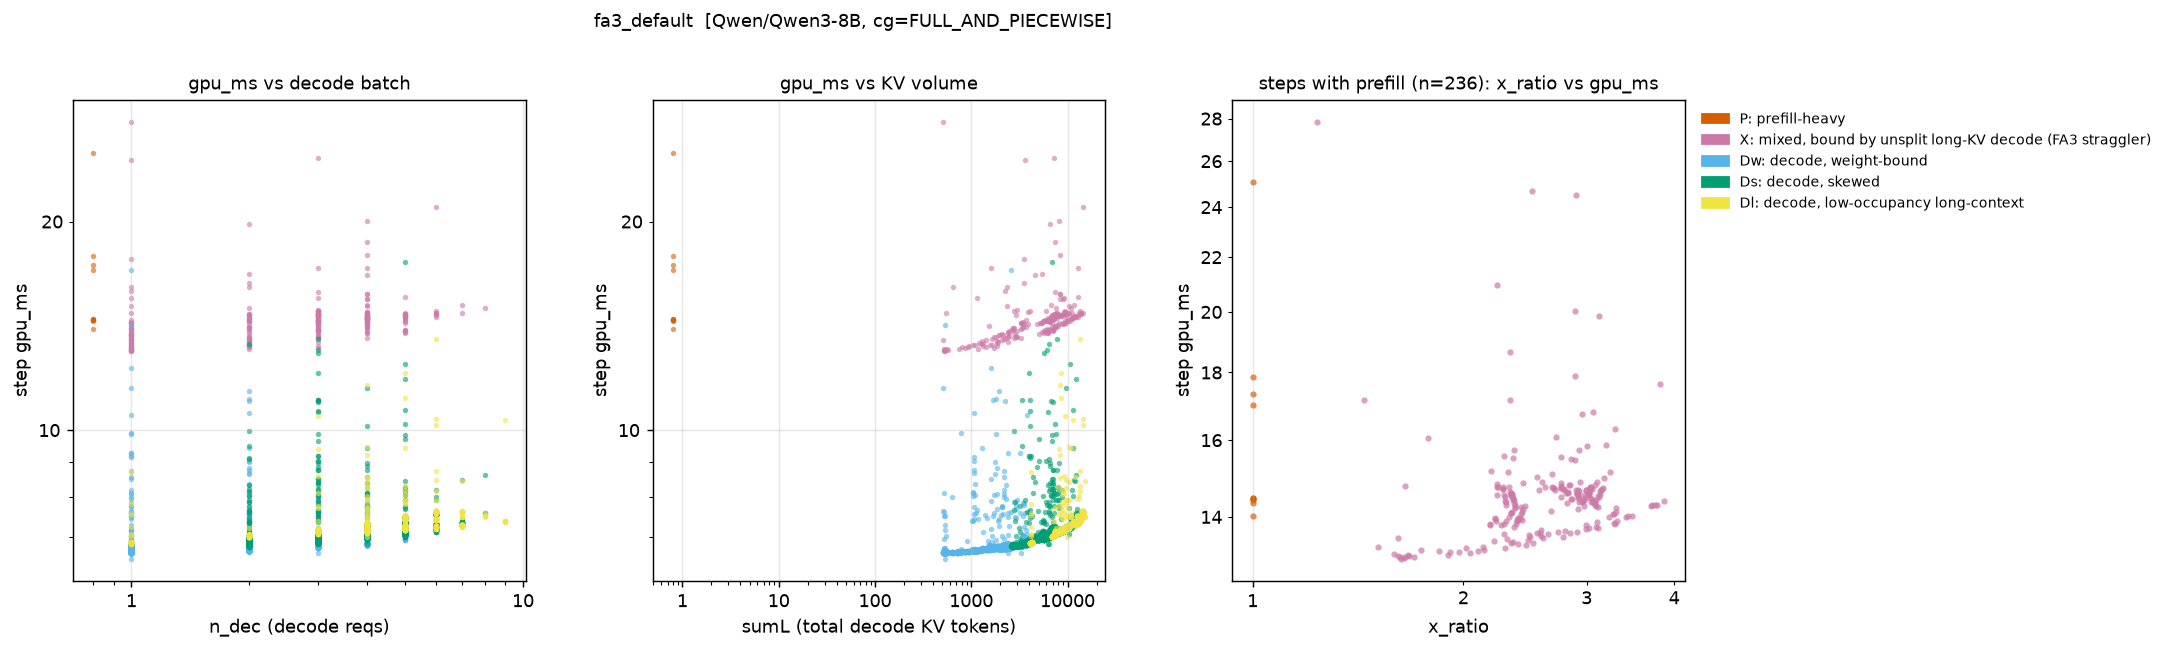

The file beside this chart, header and first rows:
step, regime, gpu_ms, n_dec, n_pre, sumL, x_ratio
4, P, 17, 0, 1, 0.0, 1.0
5, Dw, 6.677, 1, 0, 513.0, 1.0
6, Dw, 11.51, 1, 0, 514.0, 1.0
7, Dw, 6.655, 1, 0, 515.0, 1.0
8, Dw, 6.66, 1, 0, 516.0, 1.0
9, Dw, 6.653, 1, 0, 517.0, 1.0
10, Dw, 6.656, 1, 0, 518.0, 1.0
11, Dw, 7.612, 1, 0, 519.0, 1.0
12, Dw, 6.65, 1, 0, 520.0, 1.0
13, Dw, 6.663, 1, 0, 521.0, 1.0
14, Dw, 6.648, 1, 0, 522.0, 1.0
15, Dw, 6.668, 1, 0, 523.0, 1.0
16, Dw, 6.669, 1, 0, 524.0, 1.0
17, Dw, 6.667, 1, 0, 525.0, 1.0
18, Dw, 8.124, 1, 0, 526.0, 1.0
19, Dw, 6.969, 1, 0, 527.0, 1.0
20, Dw, 6.673, 1, 0, 528.0, 1.0
21, Dw, 6.666, 1, 0, 529.0, 1.0
22, Dw, 6.652, 1, 0, 530.0, 1.0
23, Dw, 6.67, 1, 0, 531.0, 1.0
24, Dw, 6.667, 1, 0, 532.0, 1.0
25, Dw, 7.286, 1, 0, 533.0, 1.0
26, Dw, 7.176, 1, 0, 534.0, 1.0
27, Dw, 6.654, 1, 0, 535.0, 1.0
28, Dw, 6.66, 1, 0, 536.0, 1.0
29, Dw, 6.665, 1, 0, 537.0, 1.0
30, Dw, 6.653, 1, 0, 538.0, 1.0
31, Dw, 6.662, 1, 0, 539.0, 1.0
32, Dw, 6.66, 1, 0, 540.0, 1.0
33, Dw, 6.667, 1, 0, 541.0, 1.0
34, Dw, 6.669, 1, 0, 542.0, 1.0
35, Dw, 7.038, 1, 0, 543.0, 1.0
36, P, 14.01, 0, 1, 0.0, 1.0
37, X, 27.83, 1, 2, 513.0, 1.237
38, Dw, 6.833, 3, 0, 1540, 1.0
39, Dw, 6.824, 3, 0, 1543, 1.0
40, Dw, 6.802, 3, 0, 1546, 1.0
41, Dw, 6.801, 3, 0, 1549, 1.0
42, Dw, 6.795, 3, 0, 1552, 1.0
43, Dw, 6.789, 3, 0, 1555, 1.0
44, Dw, 6.801, 3, 0, 1558, 1.0
45, Dw, 6.775, 3, 0, 1561, 1.0
46, Dw, 6.776, 3, 0, 1564, 1.0
47, Dw, 6.772, 3, 0, 1567, 1.0
48, Dw, 6.792, 3, 0, 1570, 1.0
49, Dw, 6.772, 3, 0, 1573, 1.0
50, Dw, 6.774, 3, 0, 1576, 1.0
51, Dw, 6.794, 3, 0, 1579, 1.0
52, Dw, 6.788, 3, 0, 1582, 1.0
53, Dw, 6.768, 3, 0, 1585, 1.0
54, Dw, 6.808, 3, 0, 1588, 1.0
55, X, 17.15, 3, 1, 1591, 1.444
56, Dw, 7.756, 4, 0, 2107, 1.0
57, Dw, 6.826, 4, 0, 2111, 1.0
58, Dw, 6.83, 4, 0, 2115, 1.0
59, Dw, 6.824, 4, 0, 2119, 1.0
60, Dw, 6.828, 4, 0, 2123, 1.0
61, Dw, 6.833, 4, 0, 2127, 1.0
62, Dw, 6.837, 4, 0, 2131, 1.0
63, Dw, 6.699, 2, 0, 1058, 1.0
... 9,305 more rows
